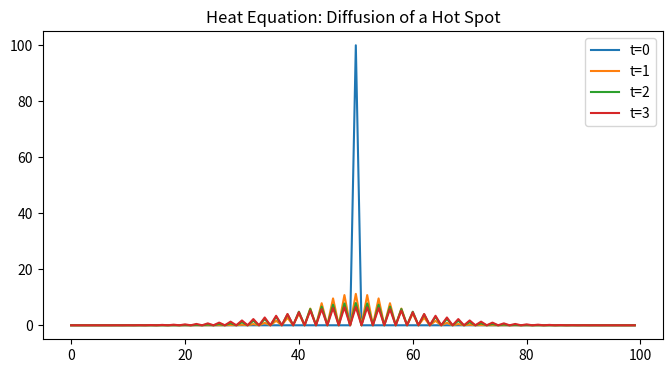

Reproduce this figure in Python.
import numpy as np
import matplotlib.pyplot as plt
from abc import ABC, abstractmethod


# ------------------------------
# Base Simulation Template
# ------------------------------
class PDEModel(ABC):
    """
    Abstract base class for PDE solvers.
    Defines the template method: setup → step → run.
    """

    def __init__(self, grid_points, dx, dt, total_time):
        self.grid_points = grid_points
        self.dx = dx
        self.dt = dt
        self.total_time = total_time
        self.state = self.initialize_field()

    @abstractmethod
    def initialize_field(self):
        """Define initial condition."""
        pass

    @abstractmethod
    def step(self):
        """Update the field by one timestep."""
        pass

    def run(self):
        """Main loop: advance the PDE in time."""
        snapshots = []
        num_steps = int(self.total_time / self.dt)

        for n in range(num_steps):
            if n % 50 == 0:
                snapshots.append(self.state.copy())
            self.step()

        return snapshots


# ------------------------------
# Concrete Models
# ------------------------------
class HeatEquationSolver(PDEModel):
    """
    Solves the 1D heat equation:
        ∂T/∂t = α ∂²T/∂x²
    using Forward-Time Central-Space (FTCS).
    """

    def __init__(self, grid_points=100, dx=0.01, dt=0.0005, total_time=0.1, diffusivity=0.1):
        self.alpha = diffusivity
        super().__init__(grid_points, dx, dt, total_time)

    def initialize_field(self):
        # Hot spot in the middle
        field = np.zeros(self.grid_points)
        field[self.grid_points // 2] = 100.0
        return field

    def step(self):
        new_state = self.state.copy()
        for i in range(1, self.grid_points - 1):
            new_state[i] = (self.state[i] +
                            self.alpha * self.dt / self.dx**2 *
                            (self.state[i+1] - 2*self.state[i] + self.state[i-1]))
        self.state = new_state


class AdvectionEquationSolver(PDEModel):
    """
    Solves the 1D linear advection equation:
        ∂ϕ/∂t + c ∂ϕ/∂x = 0
    using an upwind scheme.
    """

    def __init__(self, grid_points=100, dx=0.01, dt=0.005, total_time=1.0, velocity=1.0):
        self.c = velocity
        super().__init__(grid_points, dx, dt, total_time)

    def initialize_field(self):
        # Gaussian pulse at the center
        x = np.linspace(0, 1, self.grid_points)
        return np.exp(-200 * (x - 0.5)**2)

    def step(self):
        new_state = self.state.copy()
        for i in range(1, self.grid_points):
            new_state[i] = self.state[i] - self.c * self.dt / self.dx * (self.state[i] - self.state[i-1])
        self.state = new_state


# ------------------------------
# Simulation Runner
# ------------------------------
def visualize_snapshots(snapshots, title):
    plt.figure(figsize=(8, 4))
    for idx, snap in enumerate(snapshots):
        plt.plot(snap, label=f"t={idx}")
    plt.title(title)
    plt.legend()
    plt.show()


if __name__ == "__main__":
    # Heat equation
    heat_solver = HeatEquationSolver()
    heat_results = heat_solver.run()
    visualize_snapshots(heat_results, "Heat Equation: Diffusion of a Hot Spot")

    # # Advection equation
    # adv_solver = AdvectionEquationSolver()
    # adv_results = adv_solver.run()
    # visualize_snapshots(adv_results, "Advection Equation: Transport of Gaussian Pulse")
